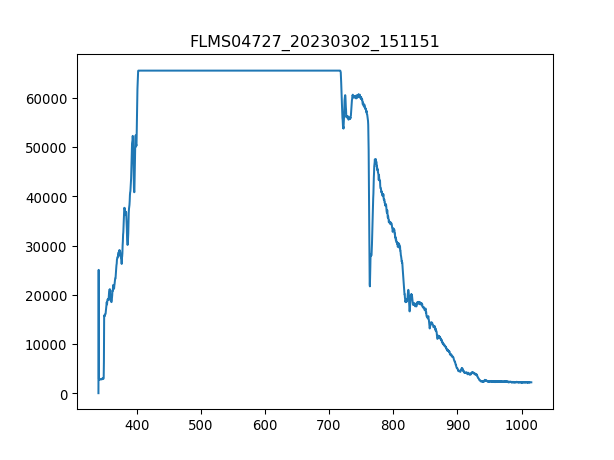

Data behind this chart, as committed beside it:
3.403020900000000211e+02, 1.638374999999999915e+01
3.406731879873454432e+02, 2.506245642857142957e+04
3.410442561190431547e+02, 2.197763035714285706e+03
3.414152943795855890e+02, 2.214146785714285670e+03
3.417863027534650087e+02, 2.181379285714285743e+03
3.421572812251738469e+02, 2.164995535714285779e+03
3.425282297792044233e+02, 2.167336071428571358e+03
3.428991484000489436e+02, 2.270319642857142753e+03
3.432700370722000116e+02, 2.174357678571428551e+03
3.436408957801497763e+02, 2.167336071428571358e+03
3.440117245083906141e+02, 2.228190000000000055e+03
3.443825232414149013e+02, 2.188400892857142935e+03
3.447532919637149575e+02, 2.249254821428571631e+03
3.451240306597831591e+02, 2.256276428571428369e+03
3.454947393141118823e+02, 2.263298035714285561e+03
3.458654179111932763e+02, 2.275000714285714366e+03
3.462360664355199447e+02, 2.263298035714285561e+03
3.466066848715840365e+02, 2.275000714285714366e+03
3.469772732038780418e+02, 2.331173571428571449e+03
3.473478314168941665e+02, 2.441178750000000036e+03
3.477183594951248438e+02, 2.303087142857142680e+03
3.480888574230623931e+02, 2.338195178571428642e+03
3.484593251851991340e+02, 2.396708571428571304e+03
3.488297627660274429e+02, 5.406637499999999818e+03
3.492001701500396962e+02, 1.337616160714285797e+04
3.495705473217281565e+02, 1.375766892857142921e+04
3.499408942655852570e+02, 1.373192303571428602e+04
3.503112109661031468e+02, 1.394491178571428645e+04
3.506814974077744296e+02, 1.395661446428571435e+04
3.510517535750913680e+02, 1.391448482142857210e+04
3.514219794525462248e+02, 1.394725232142857203e+04
3.517921750246313763e+02, 1.426556517857142899e+04
3.521623402758392558e+02, 1.486942339285714297e+04
3.525324751906620122e+02, 1.515964982142857116e+04
3.529025797535921924e+02, 1.529774142857142942e+04
3.532726539491219455e+02, 1.607245874999999978e+04
3.536426977617438752e+02, 1.602564803571428638e+04
3.540127111759500735e+02, 1.608884250000000065e+04
3.543826941762330307e+02, 1.597181571428571442e+04
3.547526467470850093e+02, 1.652418214285714203e+04
3.551225688729983858e+02, 1.649375517857142768e+04
3.554924605384655933e+02, 1.654056589285714290e+04
3.558623217279787809e+02, 1.668099803571428492e+04
3.562321524260304386e+02, 1.673951142857142986e+04
3.566019526171129428e+02, 1.738549928571428609e+04
3.569717222857184993e+02, 1.772487696428571508e+04
3.573414614163394276e+02, 1.816957875000000058e+04
3.577111699934682747e+02, 1.842703767857142884e+04
3.580808480015972464e+02, 1.798935749999999825e+04
3.584504954252187190e+02, 1.812042750000000160e+04
3.588201122488250689e+02, 1.740890464285714188e+04
3.591896984569085021e+02, 1.660141982142857159e+04
3.595592540339615653e+02, 1.698760821428571580e+04
3.599287789644763507e+02, 1.628778803571428580e+04
3.602982732329454620e+02, 1.619416660714285717e+04
3.606677368238611052e+02, 1.623629624999999942e+04
3.610371697217156566e+02, 1.659907928571428420e+04
3.614065719110013788e+02, 1.691037053571428623e+04
3.617759433762107619e+02, 1.735975339285714290e+04
3.621452841018360118e+02, 1.787467124999999942e+04
3.625145940723696185e+02, 1.809702214285714217e+04
... 1,987 more rows
